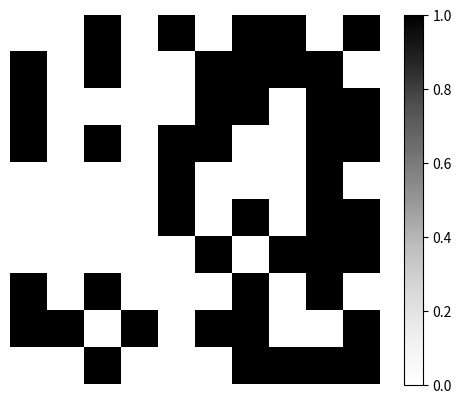
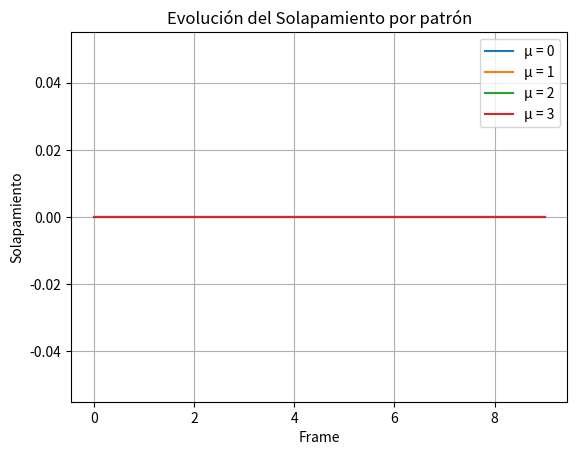

Reproduce these figures in Python, in order.
#%%

import numpy as np
import matplotlib.pyplot as plt
from matplotlib.animation import FuncAnimation
import matplotlib.colors as mcolors

#Datos necesarios 
T = 0.1
beta = 1/T 

#Defino el número de neuronas
N = 100
s = np.random.choice([0, 1], size = N) #Condicion aleatoria

#Conjunto de P memorias
P = 4
tamaño = N // P
xi = np.zeros((P, N), dtype = int)


for mu in range(P):
    inicio = mu * tamaño
    fin = (mu + 1) * tamaño
    xi[mu, inicio:fin] = 1

a = np.sum(xi)/ (N*P) #ACTIVACIÓN MEDIA DE LOS PATRONES

#Calculo la matriz de pesos sinapticos
w = np.zeros((N, N))

sumatorio1 = 0
for mu1 in range(P):
    for i in range(N):
        for j in range(N):
            w[i, j] += (xi[mu1, i]-a)*(xi[mu1, j]-a)

w = np.copy(w)/(a*(1-a)*N) #MATRIZ DE PESOS SINÁPTICOS

#Calculamos el vector de umbrales
theta = np.zeros(N) 

theta = np.sum(w, axis = 1)

theta = 0.5*np.copy(theta) #Vector de umbrales

#Creo la figura para la animación 

fig, ax = plt.subplots()
img = ax.imshow(s.reshape(10, 10), cmap='Greys') #Creamos la imagen
ax.axis('off') #Para no mostrar los valores en los ejes x e y 
cbar = fig.colorbar(img, ax=ax, orientation= 'vertical') #Muestro la barra de colores que crea la figura de forma vertical

solapamiento = np.zeros((10, P))

def animation(frame):
    for _ in range(10): #10 actualizaciones por frame
        #Elegimos una neurona j al azar
        j = np.random.randint(0, N)
        #Calculamos el campo local
        h_j = np.sum(w[j, :]*s)
        #Calculamos la probabilidad de que la neurona se dispare
        P_j = 0.5*(1+np.tanh(beta*(h_j-theta[j])))
        u = np.random.rand()
        s[j] = 1 if u < P_j else 0

    for mu in range(P):
        solapamiento[frame, mu] = np.sum((xi[mu]-a) * (s-a)) / (a * (1-a) * N)
        
    print(f"Paso {frame*10}, Solapamiento: {solapamiento[frame]}")
    img.set_data(s.reshape(10, 10))
    ax.set_title(f"Paso {frame*10}")
    return [img]

anim = FuncAnimation(fig, animation, frames=10, interval=400, repeat = False) 
plt.show()

for mu in range(P):
    plt.plot(solapamiento[:, mu], label=f'μ = {mu}')
plt.xlabel("Frame")
plt.ylabel("Solapamiento")
plt.title("Evolución del Solapamiento por patrón")
plt.legend()
plt.grid()
plt.show()

# %%
